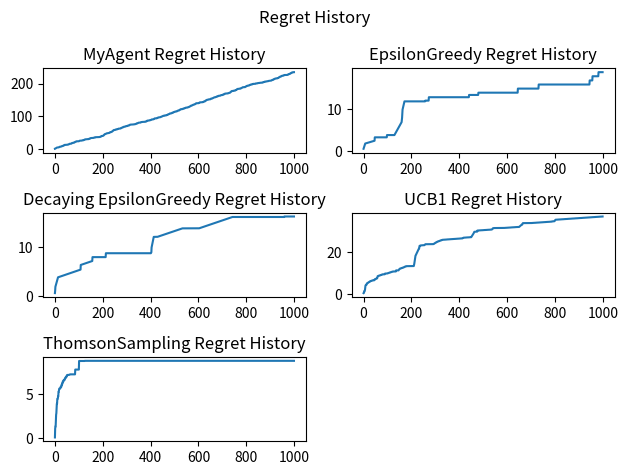

This figure's Python source:
import numpy as np
import matplotlib.pyplot as plt


class BernoulliBandit:
    def __init__(self, k):
        self.k = k
        self.probs = np.random.uniform(size=k)
        self.best_idx = np.argmax(self.probs)
        self.best_prob = self.probs[ self.best_idx ]

    def step(self, i):
        # 拉动第 i 个拉杆, 随机数比较, 中奖得奖励 1, 否则得 0
        if np.random.rand() <= self.probs[ i ]:
            return 1
        else:
            return 0


class Solver:
    def __init__(self, bandit: BernoulliBandit):
        self.bandit = bandit
        self.counts = np.zeros_like(bandit.probs)
        self.regret = 0
        self.regret_history = [ ]
        self.action_history = [ ]

    def update_regret(self, i):
        self.regret += self.bandit.best_prob - self.bandit.probs[ i ]
        self.regret_history.append(self.regret)

    def step(self):
        raise NotImplementedError

    def run(self, epoches):
        for _ in range(epoches):
            i = self.step()
            self.counts[ i ] += 1
            self.action_history.append(i)
            self.update_regret(i)


class MyAgent(Solver):
    def __init__(self, bandit):
        super().__init__(bandit)
        self.choose_me = np.zeros_like(self.bandit.probs)

    def step(self):
        if np.random.rand() <= 1 / (1 + len(self.action_history)):
            i = np.random.choice(self.bandit.k)
        else:
            if np.random.random() <= 0.5:
                i = np.random.choice(self.bandit.k)
            else:
                i = self.choose_me.argmax()
        r = self.bandit.step(i)
        if r == 1:
            self.choose_me[ i ] += 0.5
        else:
            self.choose_me[ i ] -= 2
        return i


class EpsilonGreedy(Solver):
    def __init__(self, bandit, eps=1e-2, init_prob=1.):
        super().__init__(bandit)
        self.eps = eps
        self.estimate = np.ones_like(self.bandit.probs) * init_prob

    def step(self):
        if np.random.rand() <= self.eps:
            i = np.random.choice(self.bandit.k)
        else:
            i = self.estimate.argmax()
        r = self.bandit.step(i)
        self.estimate[ i ] += 1 / (self.counts[ i ] + 1) * (r - self.estimate[ i ])
        return i


class DecayingEpsilonGreedy(Solver):
    def __init__(self, bandit, init_prob=1.):
        super().__init__(bandit)
        self.estimate = np.ones_like(self.bandit.probs) * init_prob

    def step(self):
        if np.random.rand() <= 1 / (1 + len(self.action_history)):
            i = np.random.choice(self.bandit.k)
        else:
            i = self.estimate.argmax()
        r = self.bandit.step(i)
        self.estimate[ i ] += 1 / (self.counts[ i ] + 1) * (r - self.estimate[ i ])
        return i


class UCB1(Solver):
    def __init__(self, bandit, init_prob=1., coef=1):
        super().__init__(bandit)
        self.coef = coef
        self.estimate = np.ones_like(self.bandit.probs) * init_prob

    def step(self):
        ucb = self.estimate + self.coef * (np.log(self.counts.sum() + 1) / (2 * (self.counts + 1))) ** 0.5
        i = np.argmax(ucb)
        r = self.bandit.step(i)
        self.estimate[ i ] += 1. / (self.counts[ i ] + 1) * (r - self.estimate[ i ])
        return i


class ThompsonSampling(Solver):
    def __init__(self, bandit):
        super().__init__(bandit)
        self.a = np.ones_like(self.bandit.probs)
        self.b = np.ones_like(self.bandit.probs)

    def step(self):
        samples = np.random.beta(self.a, self.b)
        i = samples.argmax()
        r = self.bandit.step(i)
        if r:
            self.a[ i ] += 1
        else:
            self.b[ i ] += 1
        return i


if __name__ == '__main__':
    k = 10
    epoches = 1000
    bandit = BernoulliBandit(k)

    my_agent = MyAgent(bandit)
    eps_greedy = EpsilonGreedy(bandit)
    decay_eps_greedy = DecayingEpsilonGreedy(bandit)
    ucb1 = UCB1(bandit)
    thomson_sampler = ThompsonSampling(bandit)

    my_agent.run(epoches)
    eps_greedy.run(epoches)
    decay_eps_greedy.run(epoches)
    ucb1.run(epoches)
    thomson_sampler.run(epoches)

    print(
        f"累计懊悔:\nmy_agent: {my_agent.regret}"
        f"\t|| eps_greedy: {eps_greedy.regret}"
        f"\ndecay_eps_greedy: {decay_eps_greedy.regret}"
        f"\t|| ucb1: {ucb1.regret}"
        f"\nthomson_sampler: {thomson_sampler.regret}"
    )

    plt.figure()
    plt.subplot(3, 2, 1)
    plt.plot(my_agent.regret_history)
    plt.title('MyAgent Regret History')
    plt.subplot(3, 2, 2)
    plt.plot(eps_greedy.regret_history)
    plt.title('EpsilonGreedy Regret History')
    plt.subplot(3, 2, 3)
    plt.plot(decay_eps_greedy.regret_history)
    plt.title('Decaying EpsilonGreedy Regret History')
    plt.subplot(3, 2, 4)
    plt.plot(ucb1.regret_history)
    plt.title('UCB1 Regret History')
    plt.subplot(3, 2, 5)
    plt.plot(thomson_sampler.regret_history)
    plt.title('ThomsonSampling Regret History')
    plt.suptitle('Regret History')
    plt.tight_layout()
    plt.show()
